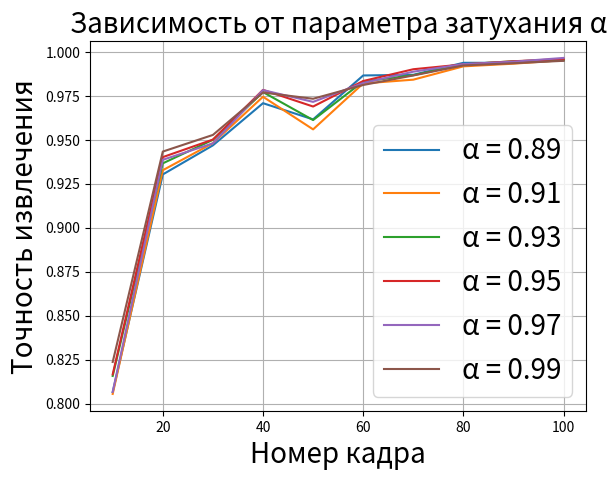

Write the Python code that produced this figure.
import matplotlib.pyplot as plt

beta0999 = [0.8886504229263982, 0.8381517485166015, 0.9092286327483904, 0.8873879560661533, 0.7464966544628204,
            0.9433152379750032, 0.9112485797247822, 0.9400328241383664, 0.8616336321171569, 0.9205908344905946]

beta0979 = [0.8841055422295164, 0.8515338972351976, 0.922484534780962, 0.8926903168791819, 0.9173084206539578,
            0.7920717081176619, 0.9056937255397046, 0.9349829566973867, 0.8947102638555738, 0.945082691579346]

beta0959 = [0.8901653831586921, 0.8655472793839162, 0.9260194419896478, 0.898876404494382, 0.9258931953036232,
            0.9492488322181543, 0.9194546143163742, 0.9377603837899255, 0.8877666961242268, 0.9564448933215504]

beta0939 = [0.8974876909481126, 0.8645373058957202, 0.9282918823380886, 0.8982451710642596, 0.9213483146067416,
            0.9521525059967176, 0.9103648529226108, 0.9401590708243909, 0.8880191894962757, 0.9606110339603585]

beta0919 = [0.8974876909481126, 0.8753945208938265, 0.9320792829188234, 0.8979926776922106, 0.9253882085595253,
            0.9510162858224972, 0.9213483146067416, 0.9367504103017296, 0.8929428102512309, 0.9599798005302361]

beta0899 = [0.9002651180406515, 0.8762782476959979, 0.931195556116652, 0.8982451710642596, 0.9338467365231663,
            0.9531624794849135, 0.9256407019315743, 0.9390228506501704, 0.8902916298447165, 0.9622522408786769]

beta08 = [0.8639060724655978, 0.8199722257290746, 0.8777932079282919, 0.8498926903168792, 0.8741320540335816,
          0.899886377982578, 0.860371165256912, 0.8958464840297942, 0.8333543744476708, 0.9151622269915415]

beta085 = [0.8647897992677692, 0.8190884989269032, 0.8780457013003409, 0.8549425577578589, 0.8775407145562429,
           0.8976139376341371, 0.8652947860118672, 0.8945840171695493, 0.8298194672389849, 0.9154147203635905]

beta089 = [0.806463830324454, 0.9303118293144805, 0.9468501451836889, 0.9708370155283423, 0.9616210074485545,
           0.9866178512814039, 0.9869965913394774, 0.9938139123847999, 0.9938139123847999, 0.9952026259310693]

beta091 = [0.805453856836258, 0.9327105163489459, 0.9481126120439338, 0.9744981694230527, 0.9559399065774523,
           0.9820729705845221, 0.9842191642469386, 0.991793965408408, 0.993308925640702, 0.9953288726170938]

beta093 = [0.8156798384042419, 0.9366241636157051, 0.9500063123343012, 0.977149349829567, 0.961242267390481,
           0.9832091907587426, 0.9867440979674283, 0.9929301855826285, 0.9946976391869713, 0.9954551193031183]

beta095 = [0.8165635652064134, 0.9401590708243909, 0.9501325590203257, 0.9784118166898119, 0.9689433152379751,
           0.9834616841307916, 0.9901527584900897, 0.9929301855826285, 0.9946976391869713, 0.9959601060472163]

beta097 = [0.8065900770104785, 0.938644110592097, 0.9479863653579094, 0.9782855700037874, 0.9715944956444893,
           0.9823254639565712, 0.9887640449438202, 0.9930564322686529, 0.9944451458149224, 0.9965913394773387]

beta099 = [0.8236333796237849, 0.9433152379750032, 0.95278373942684, 0.976896856457518, 0.9733619492488322,
           0.9811892437823507, 0.9866178512814039, 0.992298952152506, 0.993561419012751, 0.9949501325590203]

# plt.plot(range(10, 101, 10), beta0899, label="beta = 0.899")
# plt.plot(range(10, 101, 10), beta0919, label="beta = 0.919")
# plt.plot(range(10, 101, 10), beta0939, label="beta = 0.939")
# plt.plot(range(10, 101, 10), beta0959, label="beta = 0.959")
# plt.plot(range(10, 101, 10), beta0979, label="beta = 0.979")
# plt.plot(range(10, 101, 10), beta0999, label="beta = 0.999")
plt.plot(range(10, 101, 10), beta089, label="α = 0.89")
plt.plot(range(10, 101, 10), beta091, label="α = 0.91")
plt.plot(range(10, 101, 10), beta093, label="α = 0.93")
plt.plot(range(10, 101, 10), beta095, label="α = 0.95")
plt.plot(range(10, 101, 10), beta097, label="α = 0.97")
plt.plot(range(10, 101, 10), beta099, label="α = 0.99")
plt.title("Зависимость от параметра затухания α", fontsize=20)
plt.xlabel("Номер кадра", fontsize=20)
plt.ylabel("Точность извлечения", fontsize=20)
plt.legend(fontsize=20)
plt.grid(True)
plt.show()
